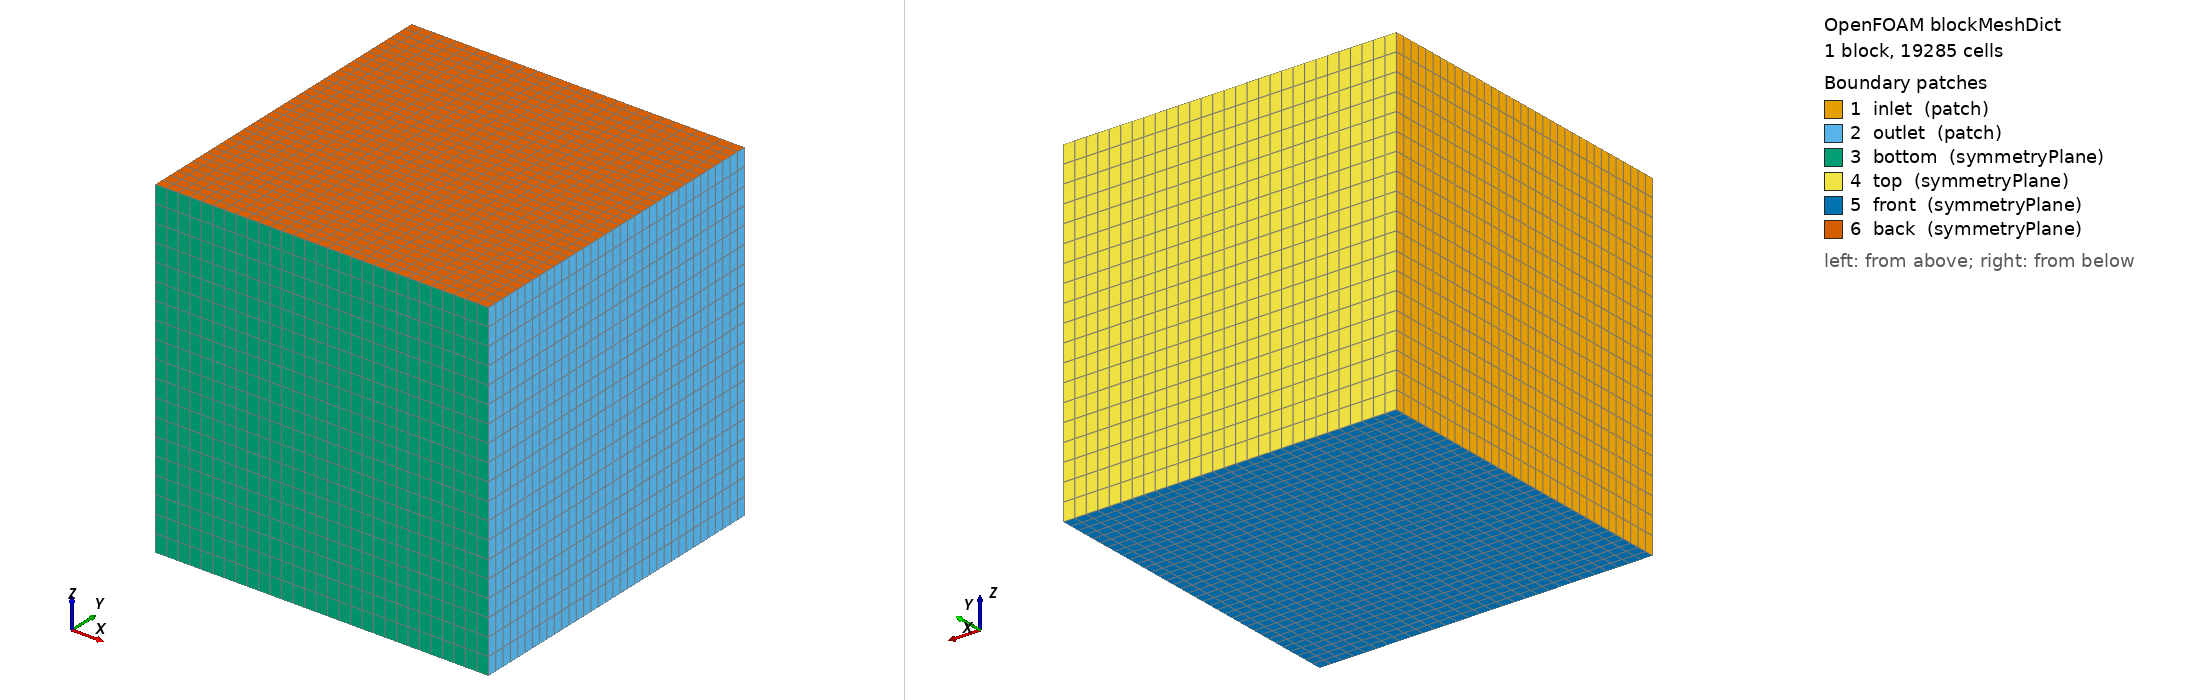

OpenFOAM case: the mesh blockMesh builds from blockMeshDict, 1 block(s), 19285 cells. Boundary patches (legend numbers): 1 inlet (patch), 2 outlet (patch), 3 bottom (symmetryPlane), 4 top (symmetryPlane), 5 front (symmetryPlane), 6 back (symmetryPlane). Left view from above one corner, right view from below the opposite corner. Boundary conditions: 0 field file(s) under 0/; 0 of 6 drawn patches have an entry in a shipped field file.

=== system/blockMeshDict ===
/* Auto-generated blockMeshDict */
convertToMeters 1;

vertices
(
    (-3986.0215 -3983.9661 -3987.7076)
    (3987.1625 -3983.9661 -3987.7076)
    (3987.1625 3989.2180 -3987.7076)
    (-3986.0215 3989.2180 -3987.7076)
    (-3986.0215 -3983.9661 3985.4765)
    (3987.1625 -3983.9661 3985.4765)
    (3987.1625 3989.2180 3985.4765)
    (-3986.0215 3989.2180 3985.4765)
);

blocks
(
    hex (0 1 2 3 4 5 6 7) (29 35 19) simpleGrading (1 1 1)
);

edges ();

boundary
(
    inlet
    {
        type patch;
        faces ((0 3 7 4));
    }
    outlet
    {
        type patch;
        faces ((1 5 6 2));
    }
    bottom
    {
        type symmetryPlane;
        faces ((0 1 5 4));
    }
    top
    {
        type symmetryPlane;
        faces ((3 2 6 7));
    }
    front
    {
        type symmetryPlane;
        faces ((0 1 2 3));
    }
    back
    {
        type symmetryPlane;
        faces ((4 5 6 7));
    }
);

mergePatchPairs ();
